Dataset: 200 (GitHub, internet-of-production/microstructure-deep-generative-models). Classes: fine grain 0, fine grain 1, fine grain 2, middle grain 3, middle grain 4, middle grain 5, coarse grain 6, coarse grain 7, coarse grain 8.

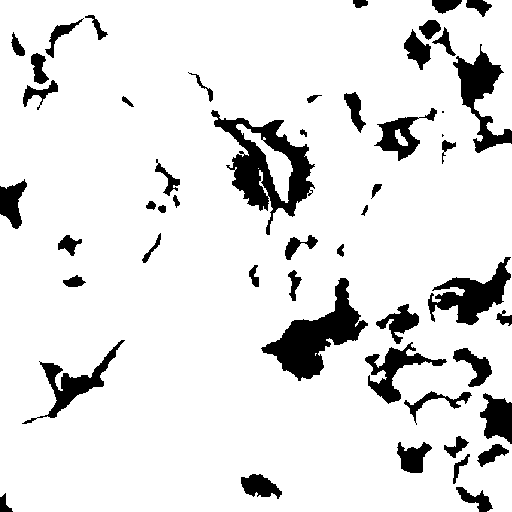
Label: coarse grain 6

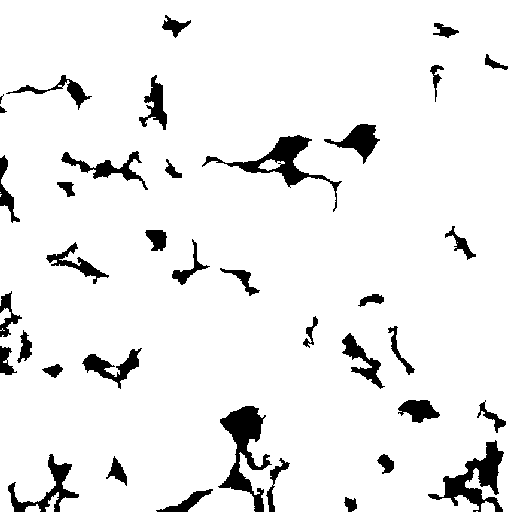
Label: middle grain 4

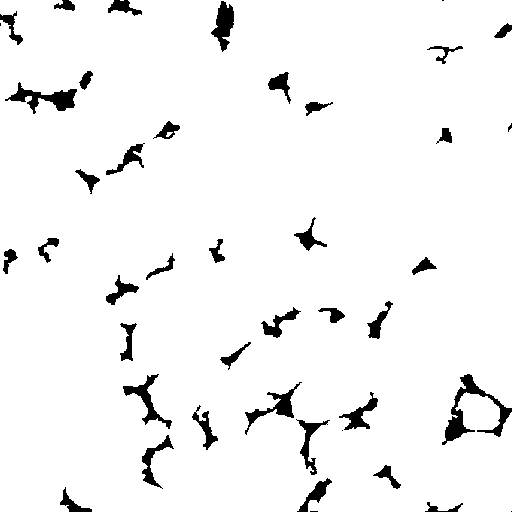
Label: fine grain 2

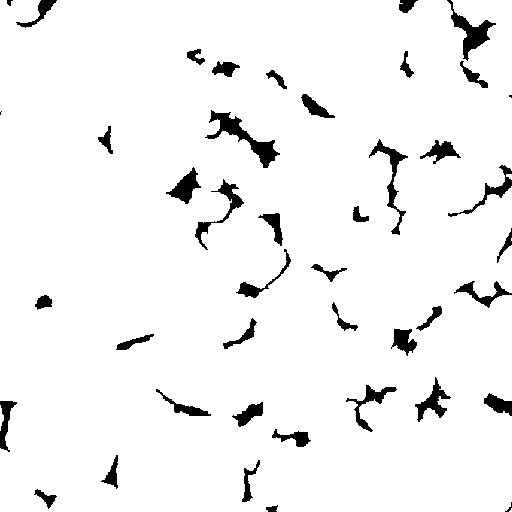
Label: middle grain 5

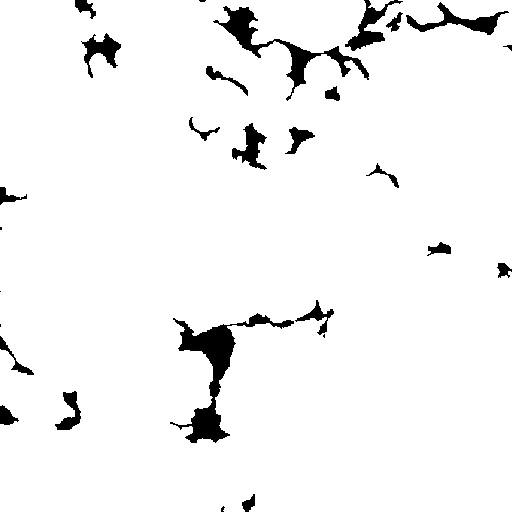
Label: coarse grain 8

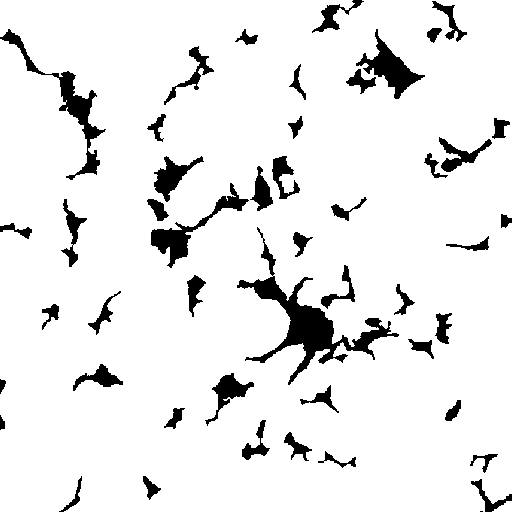
Label: fine grain 1
